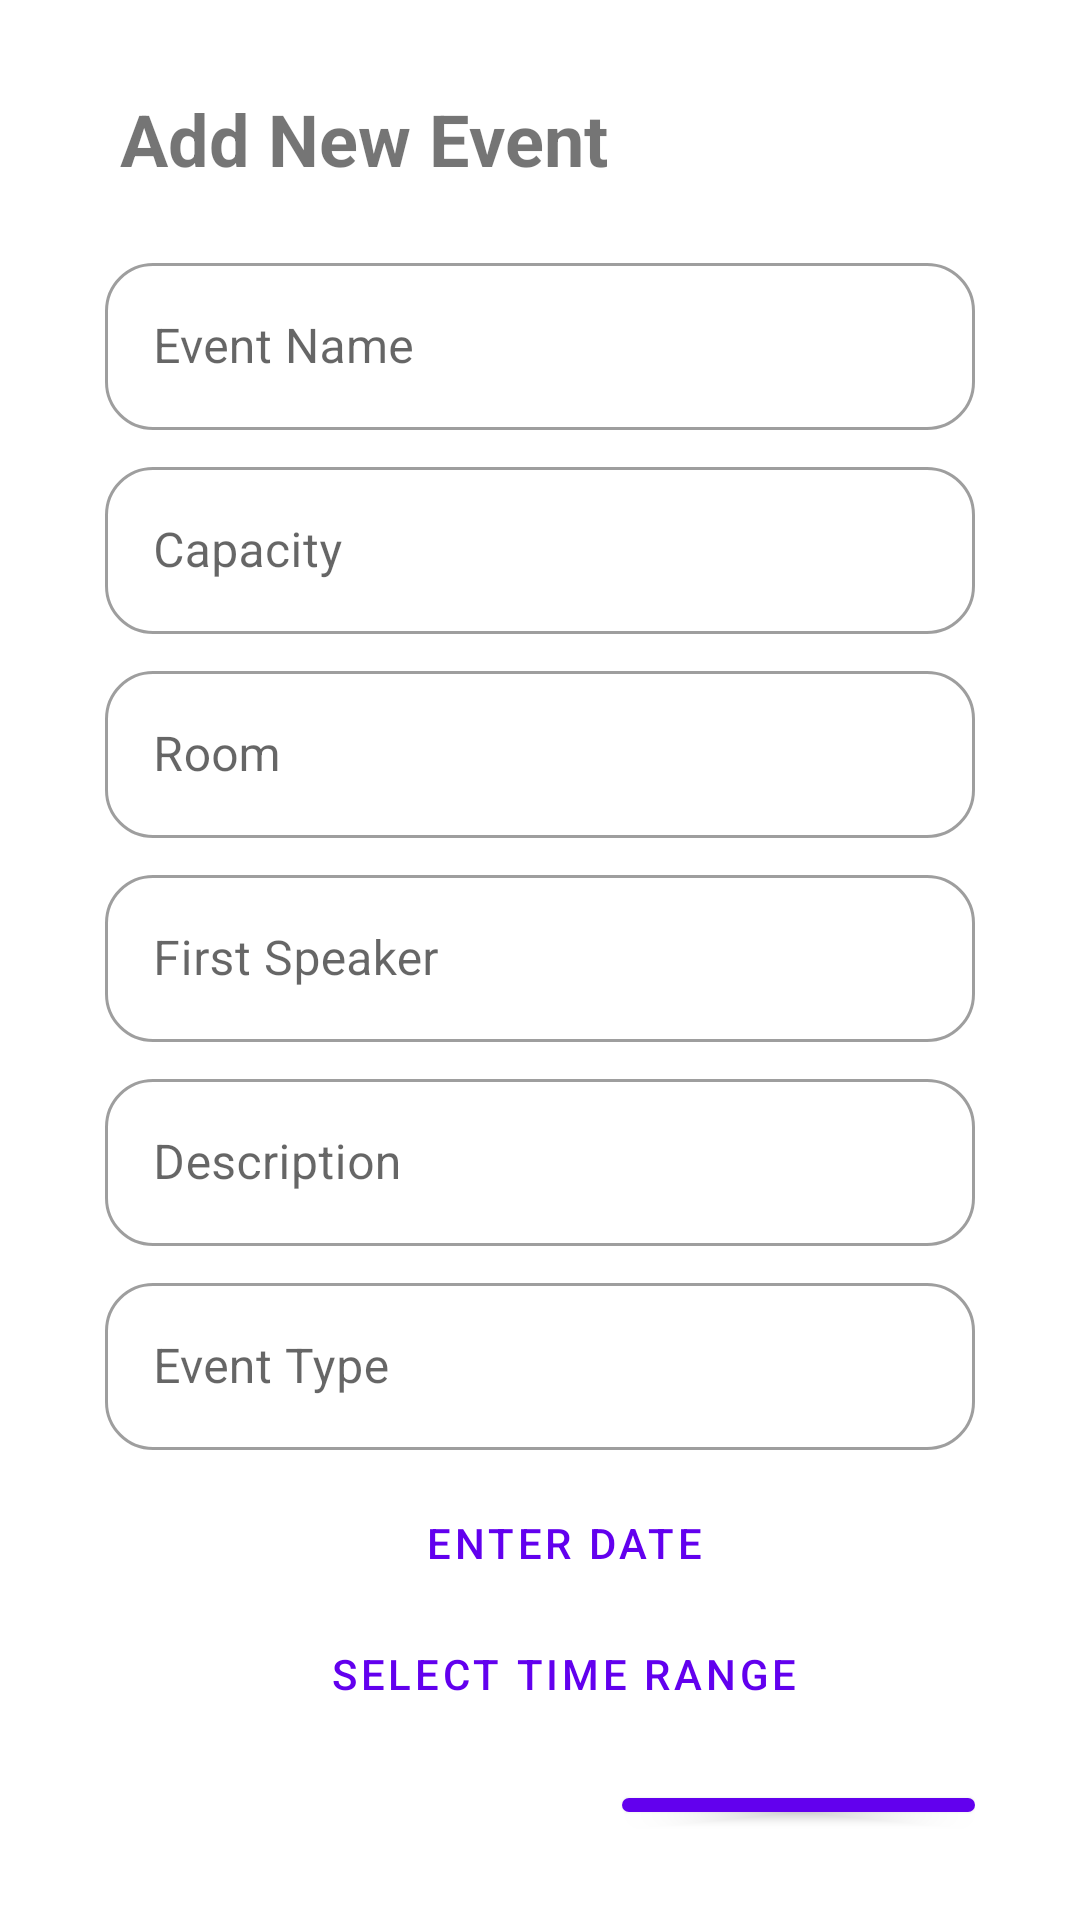

Layout XML and referenced resources for this Android screen:
<!-- AndroidManifest.xml: application theme Theme.ConferenceApp -->
<!-- res/layout/event_add_modal.xml -->
<?xml version="1.0" encoding="utf-8"?>
<androidx.constraintlayout.widget.ConstraintLayout xmlns:android="http://schemas.android.com/apk/res/android"
    xmlns:app="http://schemas.android.com/apk/res-auto"
    xmlns:tools="http://schemas.android.com/tools"
    android:layout_width="match_parent"
    android:layout_height="match_parent"
    tools:context=".SchedulerFragment">

    <androidx.coordinatorlayout.widget.CoordinatorLayout
        android:layout_width="match_parent"
        android:layout_height="match_parent"
        android:id="@+id/addeventcoordinatorlayout"
        app:layout_behavior="@string/bottom_sheet_behavior">


    <LinearLayout
        android:layout_width="match_parent"
        android:layout_height="wrap_content"
        android:layout_marginHorizontal="25dp"
        android:orientation="vertical"
        android:paddingHorizontal="10dp"
        android:paddingVertical="30dp"
        app:layout_constraintBottom_toBottomOf="parent"
        app:layout_constraintEnd_toEndOf="parent"
        app:layout_constraintStart_toStartOf="parent"
        app:layout_constraintTop_toTopOf="parent">

        <TextView
            android:layout_width="match_parent"
            android:layout_height="wrap_content"
            android:paddingLeft="5dp"
            android:text="Add New Event"
            android:textSize="24dp"
            android:textStyle="bold"
            app:layout_constraintLeft_toLeftOf="parent"
            app:layout_constraintTop_toTopOf="parent" />

        <com.google.android.material.textfield.TextInputLayout
            android:id="@+id/textFieldEventName"
            style="@style/Widget.MaterialComponents.TextInputLayout.OutlinedBox"
            android:layout_width="match_parent"
            android:layout_height="wrap_content"
            android:hint="Event Name"
            android:paddingTop="20dp"
            app:boxBackgroundMode="outline"
            app:boxCornerRadiusBottomEnd="16dp"
            app:boxCornerRadiusBottomStart="16dp"
            app:boxCornerRadiusTopEnd="16dp"
            app:boxCornerRadiusTopStart="16dp"
            app:endIconMode="clear_text">


            <com.google.android.material.textfield.TextInputEditText
                android:layout_width="match_parent"
                android:layout_height="wrap_content" />

        </com.google.android.material.textfield.TextInputLayout>

        <com.google.android.material.textfield.TextInputLayout
            android:id="@+id/textFieldEventCapacity"
            style="@style/Widget.MaterialComponents.TextInputLayout.OutlinedBox"
            android:layout_width="match_parent"
            android:layout_height="wrap_content"
            android:hint="Capacity"

            android:paddingTop="7dp"
            app:boxBackgroundMode="outline"
            app:boxCornerRadiusBottomEnd="16dp"
            app:boxCornerRadiusBottomStart="16dp"
            app:boxCornerRadiusTopEnd="16dp"
            app:boxCornerRadiusTopStart="16dp"
            app:endIconMode="clear_text">

            <com.google.android.material.textfield.TextInputEditText
                android:layout_width="match_parent"
                android:layout_height="wrap_content" />

        </com.google.android.material.textfield.TextInputLayout>

        <com.google.android.material.textfield.TextInputLayout
            android:id="@+id/textInputEventRoom"
            style="@style/Widget.MaterialComponents.TextInputLayout.OutlinedBox"
            android:layout_width="match_parent"
            android:layout_height="wrap_content"
            android:hint="Room"
            android:paddingTop="7dp"

            app:boxBackgroundMode="outline"
            app:boxCornerRadiusBottomEnd="16dp"
            app:boxCornerRadiusBottomStart="16dp"
            app:boxCornerRadiusTopEnd="16dp"
            app:boxCornerRadiusTopStart="16dp"
            app:endIconMode="clear_text">

            <com.google.android.material.textfield.TextInputEditText
                android:layout_width="match_parent"
                android:layout_height="wrap_content" />

        </com.google.android.material.textfield.TextInputLayout>

        <com.google.android.material.textfield.TextInputLayout
            android:id="@+id/textInputEventSpeaker"
            style="@style/Widget.MaterialComponents.TextInputLayout.OutlinedBox"
            android:layout_width="match_parent"
            android:layout_height="wrap_content"
            android:hint="First Speaker"
            android:paddingTop="7dp"

            app:boxBackgroundMode="outline"
            app:boxCornerRadiusBottomEnd="16dp"
            app:boxCornerRadiusBottomStart="16dp"
            app:boxCornerRadiusTopEnd="16dp"
            app:boxCornerRadiusTopStart="16dp"
            app:endIconMode="clear_text">

            <com.google.android.material.textfield.TextInputEditText
                android:layout_width="match_parent"
                android:layout_height="wrap_content" />

        </com.google.android.material.textfield.TextInputLayout>

        <com.google.android.material.textfield.TextInputLayout
            android:id="@+id/textInputEventDescription"
            style="@style/Widget.MaterialComponents.TextInputLayout.OutlinedBox"
            android:layout_width="match_parent"
            android:layout_height="wrap_content"
            android:hint="Description"
            android:paddingTop="7dp"
            app:boxBackgroundMode="outline"
            app:boxCornerRadiusBottomEnd="16dp"
            app:boxCornerRadiusBottomStart="16dp"
            app:boxCornerRadiusTopEnd="16dp"
            app:boxCornerRadiusTopStart="16dp"
            app:endIconMode="clear_text">

            <com.google.android.material.textfield.TextInputEditText
                android:layout_width="match_parent"
                android:layout_height="wrap_content" />

        </com.google.android.material.textfield.TextInputLayout>

        <com.google.android.material.textfield.TextInputLayout
            android:id="@+id/textInputEventType"
            style="@style/Widget.MaterialComponents.TextInputLayout.OutlinedBox"
            android:layout_width="match_parent"
            android:layout_height="wrap_content"
            android:hint="Event Type"
            android:paddingTop="7dp"
            android:paddingBottom="7dp"
            app:boxBackgroundMode="outline"
            app:boxCornerRadiusBottomEnd="16dp"
            app:boxCornerRadiusBottomStart="16dp"
            app:boxCornerRadiusTopEnd="16dp"
            app:boxCornerRadiusTopStart="16dp"
            app:endIconMode="clear_text">

            <com.google.android.material.textfield.TextInputEditText
                android:layout_width="match_parent"
                android:layout_height="wrap_content" />

        </com.google.android.material.textfield.TextInputLayout>


        <LinearLayout
            android:layout_width="match_parent"
            android:layout_height="wrap_content"
            android:orientation="vertical">

            <Button
                android:id="@+id/btnShowDatePicker"
                style="@style/Widget.MaterialComponents.Button.TextButton.Dialog"
                android:layout_width="wrap_content"
                android:layout_height="wrap_content"
                android:layout_gravity="center"
                android:drawableLeft="@drawable/ic_event"

                android:text="Enter Date"
                app:layout_constraintBottom_toBottomOf="parent"
                app:layout_constraintEnd_toEndOf="parent"
                app:layout_constraintStart_toStartOf="parent"
                app:layout_constraintTop_toTopOf="parent"
                app:layout_constraintVertical_bias="0.976" />


            <Button
                android:id="@+id/btnShowStartTime"
                style="@style/Widget.MaterialComponents.Button.TextButton.Dialog"
                android:layout_width="wrap_content"
                android:layout_height="wrap_content"
                android:layout_gravity="center"
                android:paddingBottom="20dp"

                android:drawableLeft="@drawable/ic_clock"
                android:text="Select Time Range"

                />


        </LinearLayout>


        <Button
            android:id="@+id/btnAddEvent"
            android:layout_width="wrap_content"
            android:layout_height="wrap_content"
            android:layout_gravity="right"
            android:text="Add Event"
            app:layout_constraintBottom_toBottomOf="parent"
            app:layout_constraintEnd_toEndOf="parent"
            app:layout_constraintStart_toStartOf="parent"
            app:layout_constraintTop_toTopOf="parent"
            app:layout_constraintVertical_bias="0.976" />

    </LinearLayout>

    <androidx.coordinatorlayout.widget.CoordinatorLayout
        android:id="@+id/snackbarEventadded"
        android:layout_width="match_parent"
        android:layout_height="wrap_content"
        app:layout_constraintBottom_toBottomOf="parent"
        app:layout_constraintEnd_toEndOf="parent"
        app:layout_constraintStart_toStartOf="parent"

        tools:ignore="MissingConstraints" />

    </androidx.coordinatorlayout.widget.CoordinatorLayout>
</androidx.constraintlayout.widget.ConstraintLayout>
<!-- resources referenced by this layout -->
<resources>
  <style name="Theme.ConferenceApp" parent="Theme.MaterialComponents.DayNight.DarkActionBar">
          
          <item name="colorPrimary">@color/purple_500</item>
          <item name="colorPrimaryVariant">@color/purple_700</item>
          <item name="colorOnPrimary">@color/white</item>
          
          <item name="colorSecondary">@color/teal_200</item>
          <item name="colorSecondaryVariant">@color/teal_700</item>
          <item name="colorOnSecondary">@color/black</item>
          
          <item name="android:statusBarColor" tools:targetApi="l">?attr/colorPrimaryVariant</item>
          
      </style>
  <!-- not gathered from this repository: default colours our renderer supplied (Android Studio template values) -->
  <color name="purple_500">#FF6200EE</color>
  <color name="purple_700">#FF3700B3</color>
  <color name="teal_200">#FF03DAC5</color>
  <color name="teal_700">#FF018786</color>
  <color name="black">#FF000000</color>
  <color name="white">#FFFFFFFF</color>
</resources>
